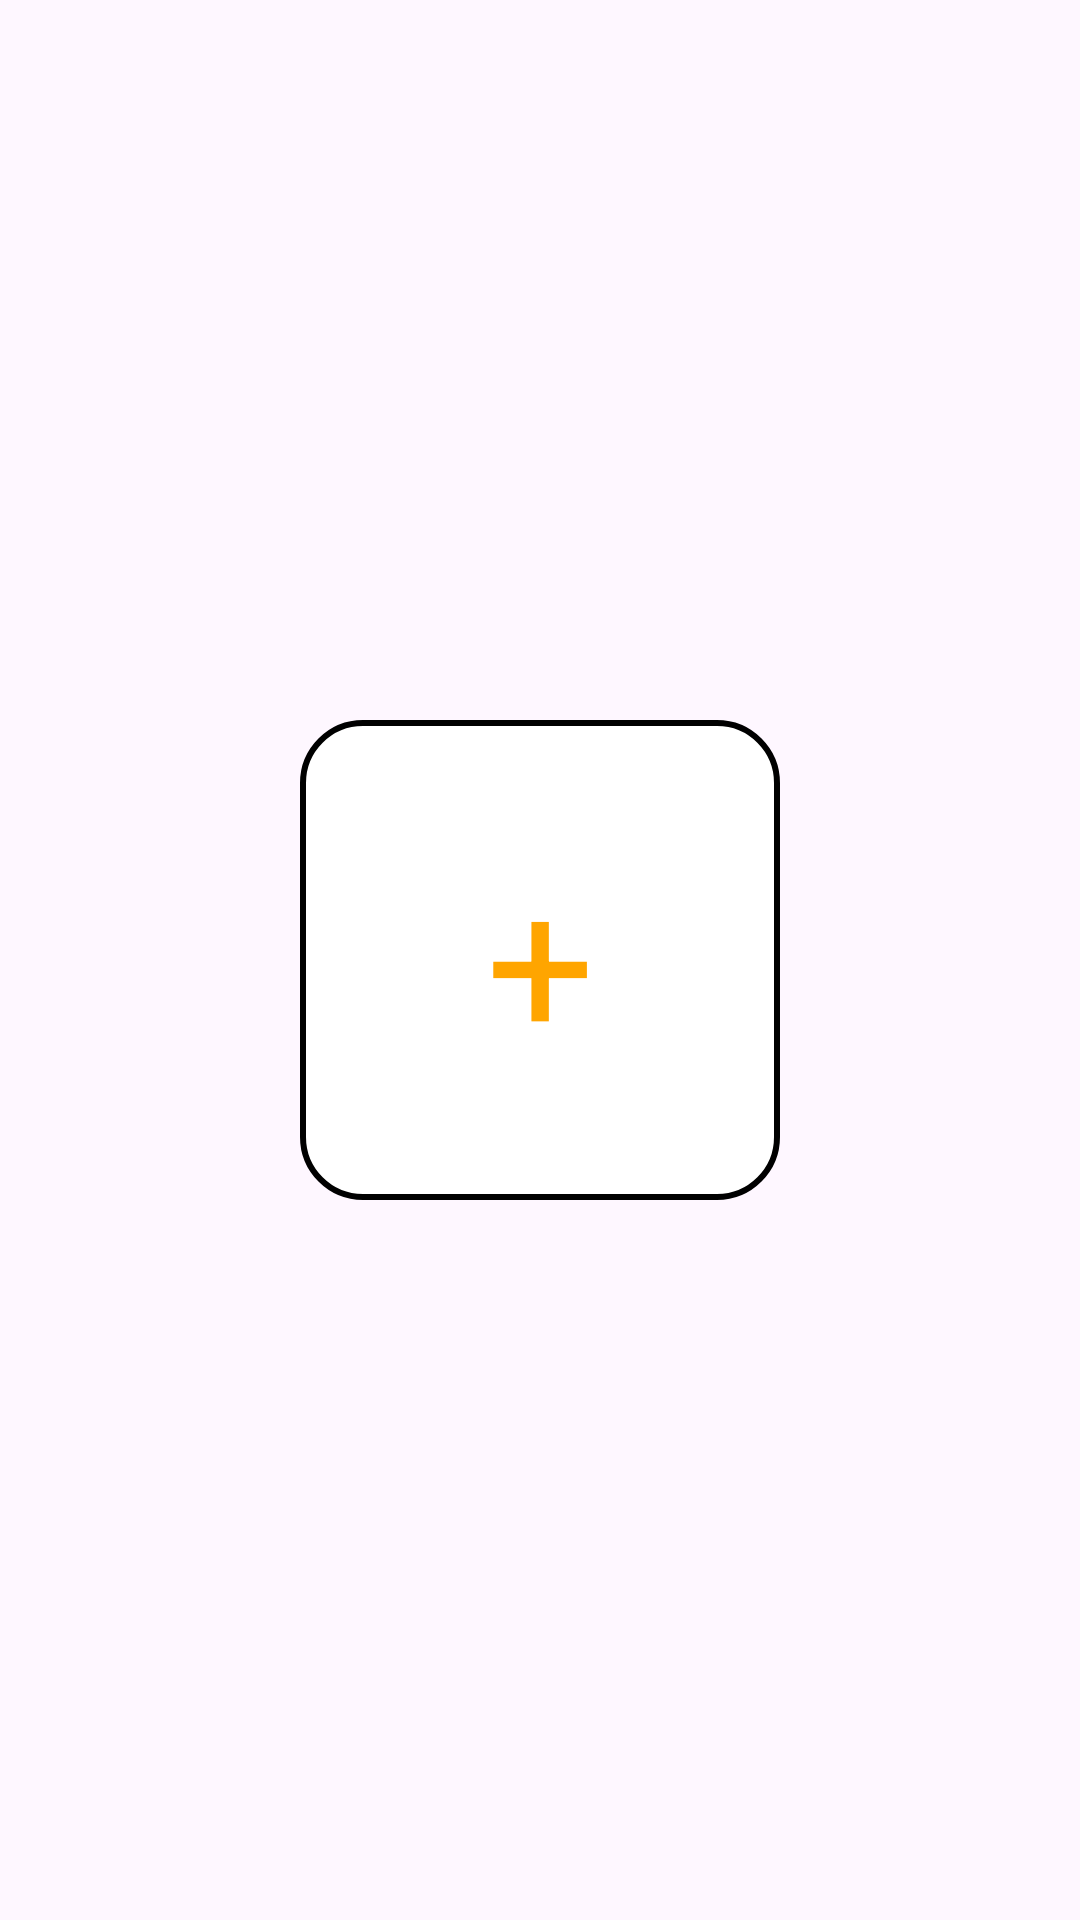

Produce the Android XML layout that renders to this screen, including the resource entries it uses.
<!-- AndroidManifest.xml: application theme Theme.BlushFinance -->
<!-- res/layout/p_item_pot_plus.xml -->
<?xml version="1.0" encoding="utf-8"?>
<androidx.constraintlayout.widget.ConstraintLayout xmlns:android="http://schemas.android.com/apk/res/android"
    xmlns:app="http://schemas.android.com/apk/res-auto"
    android:layout_width="match_parent"
    android:layout_height="wrap_content"
    android:padding="10dp"
    android:gravity="center">

    <TextView
        android:id="@+id/plus_text"
        android:layout_width="160dp"
        android:layout_height="160dp"
        android:text="+"
        android:textColor="#FFA500"
        android:textSize="64sp"
        android:background="@drawable/rounded_square_background"
        android:gravity="center"
        android:contentDescription="Add New Pot"
        app:layout_constraintTop_toTopOf="parent"
        app:layout_constraintBottom_toBottomOf="parent"
        app:layout_constraintStart_toStartOf="parent"
        app:layout_constraintEnd_toEndOf="parent"/>

</androidx.constraintlayout.widget.ConstraintLayout>
<!-- resources referenced by this layout -->
<resources>
  <!-- drawable rounded_square_background (drawable) -->
  <?xml version="1.0" encoding="utf-8"?>
  <shape xmlns:android="http://schemas.android.com/apk/res/android"
      android:shape="rectangle">
      <solid android:color="@color/white"/> 
      <stroke android:width="2dp" android:color="@color/black"/> 
      <corners android:radius="20dp"/> 
  </shape>
  <style name="Theme.BlushFinance" parent="Base.Theme.BlushFinance" />
  <color name="white">#FFFFFFFF</color>
  <color name="black">#FF000000</color>
  <style name="Base.Theme.BlushFinance" parent="Theme.Material3.DayNight.NoActionBar">
  
          <item name="colorPrimary">@color/my_primary</item>
          <item name="colorPrimaryVariant">@color/my_primary</item>
  
  
          <item name="colorSecondary">@color/my_secondary</item>
  
  
  
  
          
          
      </style>
</resources>
